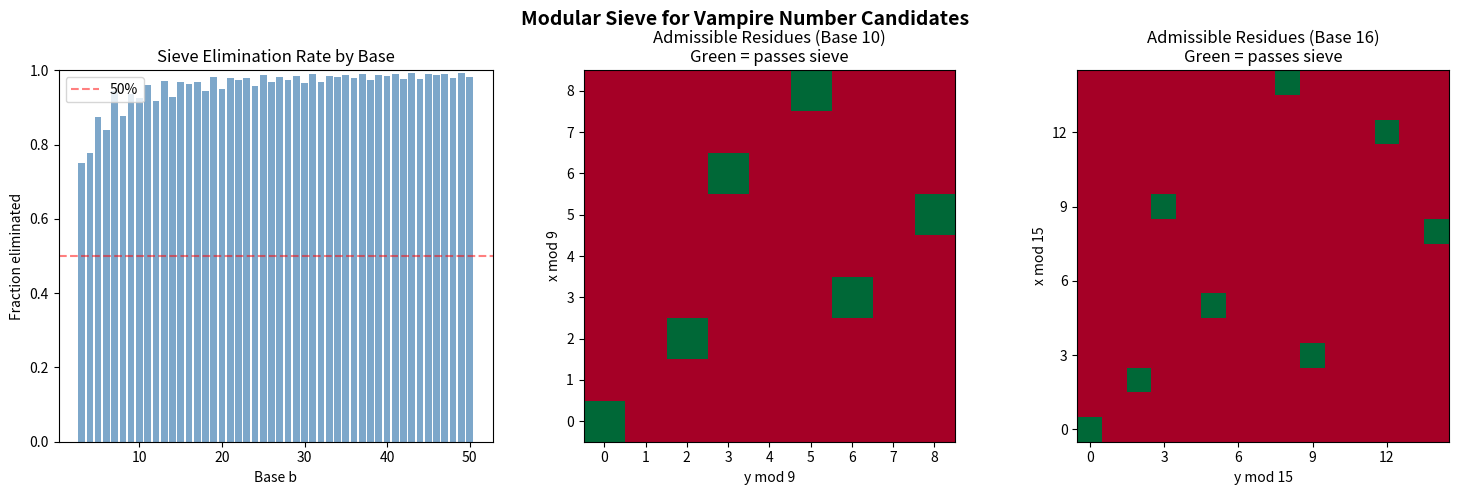

Write the Python code that produced this figure.
#!/usr/bin/env python3
"""
Visualization: Modular Sieve Effectiveness

Shows how the mod-(b-1) congruence sieve eliminates candidate factor pairs
for vampire numbers. Plots the admissible residue classes and sieve
effectiveness across different bases.
"""

import matplotlib.pyplot as plt
import numpy as np


def mod_sieve_effectiveness(b):
    """Fraction of residue pairs (rx, ry) mod (b-1) that pass the sieve."""
    m = b - 1
    if m == 0:
        return 1.0
    admissible = 0
    total = m * m
    for rx in range(m):
        for ry in range(m):
            if (rx * ry) % m == (rx + ry) % m:
                admissible += 1
    return admissible / total


fig, axes = plt.subplots(1, 3, figsize=(15, 5))
fig.suptitle("Modular Sieve for Vampire Number Candidates",
             fontsize=14, fontweight='bold')

# Plot 1: Sieve effectiveness vs base
bases = list(range(3, 51))
survival = [mod_sieve_effectiveness(b) for b in bases]
elimination = [1 - s for s in survival]

ax1 = axes[0]
ax1.bar(bases, elimination, color='steelblue', alpha=0.7, width=0.8)
ax1.set_xlabel("Base b")
ax1.set_ylabel("Fraction eliminated")
ax1.set_title("Sieve Elimination Rate by Base")
ax1.set_ylim(0, 1)
ax1.axhline(y=0.5, color='red', linestyle='--', alpha=0.5, label='50%')
ax1.legend()

# Plot 2: Admissible residue grid for base 10
ax2 = axes[1]
m = 9  # base 10, mod 9
grid = np.zeros((m, m))
for rx in range(m):
    for ry in range(m):
        if (rx * ry) % m == (rx + ry) % m:
            grid[rx, ry] = 1
ax2.imshow(grid, cmap='RdYlGn', origin='lower', aspect='equal',
           extent=[-0.5, m-0.5, -0.5, m-0.5])
ax2.set_xlabel("y mod 9")
ax2.set_ylabel("x mod 9")
ax2.set_title("Admissible Residues (Base 10)\nGreen = passes sieve")
ax2.set_xticks(range(m))
ax2.set_yticks(range(m))

# Plot 3: Admissible residue grid for base 16
ax3 = axes[2]
m = 15  # base 16, mod 15
grid = np.zeros((m, m))
for rx in range(m):
    for ry in range(m):
        if (rx * ry) % m == (rx + ry) % m:
            grid[rx, ry] = 1
ax3.imshow(grid, cmap='RdYlGn', origin='lower', aspect='equal',
           extent=[-0.5, m-0.5, -0.5, m-0.5])
ax3.set_xlabel("y mod 15")
ax3.set_ylabel("x mod 15")
ax3.set_title("Admissible Residues (Base 16)\nGreen = passes sieve")
ax3.set_xticks(range(0, m, 3))
ax3.set_yticks(range(0, m, 3))

plt.tight_layout()
plt.savefig("viz_sieve.png", dpi=150, bbox_inches='tight')
print("Saved viz_sieve.png")
